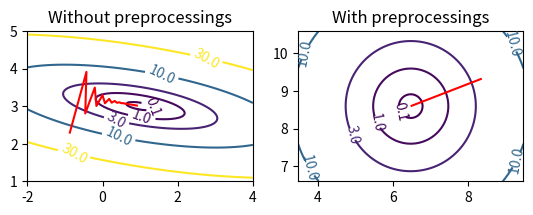

Reproduce this figure in Python. (Note: this script raises an exception after producing the figure.)
import numpy as np
import matplotlib.pyplot as plt
from matplotlib.animation import FuncAnimation

def cost_function(W, X, Y):
    predicted_Y = np.dot(X, W)
    error = (predicted_Y.T - Y).T
    return np.sum(np.square(error), axis=0) / len(X)

def gradient_cost_function(w, X, Y):
    return 2*(np.linalg.multi_dot([X.T, X, w]) - np.dot(X.T, Y)) / len(X)

def find_best_solution(X, Y):
    return np.dot(np.linalg.pinv(X), Y)

def get_extent(w_best):
    return w_best[0]-3, w_best[0]+3, w_best[1]-2, w_best[1]+2

def get_grid(extent):
    w1_min, w1_max, w2_min, w2_max = extent
    w1s = np.linspace(w1_min, w1_max, n)
    w2s = np.linspace(w2_min, w2_max, n)
    w1s, w2s = np.meshgrid(w1s, w2s)
    w1s, w2s = w1s.reshape(1, w1s.size), w2s.reshape(1, w2s.size)
    return np.concatenate((w1s, w2s))

def descend_gradient(w0, X, Y, nb_steps):
    ws = [w0]
    for _ in range(nb_steps):
        ws.append(ws[-1] - learning_rate*gradient_cost_function(ws[-1], X, Y))
    return ws

def get_init_point(w, distance):
    angle = np.random.rand() * 2 * np.pi
    dw = np.array([np.cos(angle), np.sin(angle)]) * distance
    return w + dw

def plot_gradient_descent(ws1, ws2):
    xs1, ys1 = [], []
    xs2, ys2 = [], []
    line1 = ax1.plot([], [], 'r', animated=True)[0]
    line2 = ax2.plot([], [], 'r', animated=True)[0]

    def init():
        return line1, line2

    def update(frame):
        w1, w2, t = frame
        # line1
        xs1.append(w1[0])
        ys1.append(w1[1])
        line1.set_data(xs1, ys1)
        # line2
        xs2.append(w2[0])
        ys2.append(w2[1])
        line2.set_data(xs2, ys2)
        # Reset
        if t == nb_steps - 1:
            xs1.clear()
            ys1.clear()
            xs2.clear()
            ys2.clear()
        return line1, line2

    frames = list(zip(ws1, ws2, range(nb_steps)))
    return FuncAnimation(fig, update, init_func=init, frames=frames, blit=True, repeat=True)

def plot_contour(X, Y, ax, title):
    w_best = find_best_solution(X, Y)
    extent = get_extent(w_best)
    W = get_grid(extent)

    cost = cost_function(W, X, Y).reshape(n, n)
    #ax.imshow(cost, origin='lower', extent=extent)
    cp = ax.contour(cost, levels, extent=extent)
    ax.clabel(cp)
    ax.axis('scaled')
    ax.set_title(title)
    return w_best

# Create dataset
N = 100
X = np.concatenate((np.ones((N, 1)), np.random.randn(N, 1)*3+2), axis=1)
Y = 3*X[:,1] + 1

# Parameters for the contour plot
n = 100
levels = [0.1, 1, 3, 10, 30]

# Parameters for gradient descent
distance = 2
learning_rate = 0.07
nb_steps = 30

# Create figure
fig, (ax1, ax2) = plt.subplots(1, 2)

# Without preprocessings
w_best = plot_contour(X, Y, ax1, 'Without preprocessings')
w0 = get_init_point(w_best, distance)
ws1 = descend_gradient(w0, X, Y, nb_steps)

# With preprocessings
X = np.copy(X)
X[:,1] = (X[:,1] - np.mean(X[:,1])) / np.std(X[:,1])
w_best = plot_contour(X, Y, ax2, 'With preprocessings')
w0 = get_init_point(w_best, distance)
ws2 = descend_gradient(w0, X, Y, nb_steps)

# Create animation
ani = plot_gradient_descent(ws1, ws2)
ani.save('cost_function.gif', dpi=160, writer='imagemagick')

plt.show()